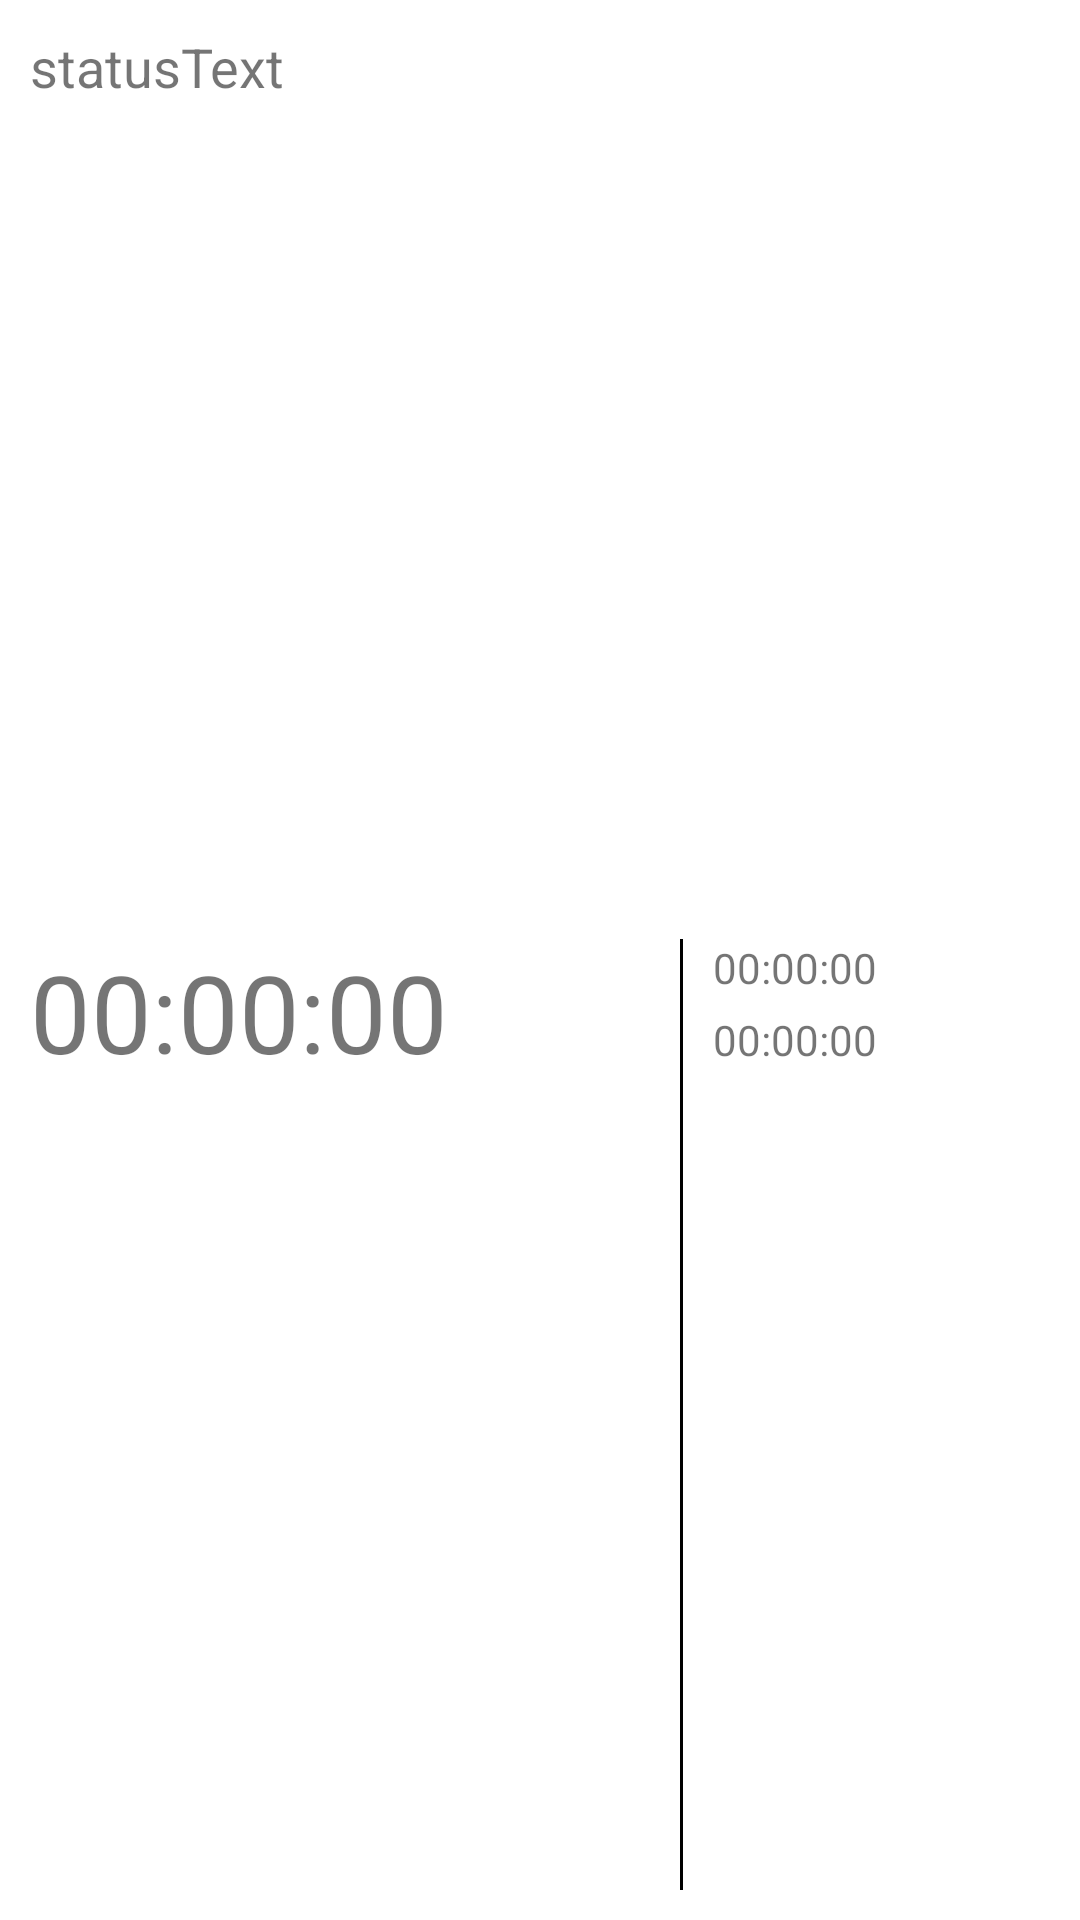

Write the Android layout XML for this screen, with the resource values it uses.
<!-- AndroidManifest.xml: application theme Theme.TinyTimeTracker -->
<!-- res/layout/trackinghistoryitem.xml -->
<?xml version="1.0" encoding="utf-8"?>
    <LinearLayout xmlns:android="http://schemas.android.com/apk/res/android"
        android:id="@+id/asdff"
        android:layout_width="match_parent"
        android:layout_height="wrap_content"
        android:orientation="vertical">

        <LinearLayout
            android:layout_width="wrap_content"
            android:layout_height="wrap_content"
            android:layout_weight="1">

            <TextView
                android:id="@+id/textView2"
                android:layout_width="wrap_content"
                android:layout_height="wrap_content"
                android:layout_marginLeft="10dp"
                android:layout_marginTop="10dp"
                android:layout_weight="1"
                android:text="statusText"
                android:textAlignment="textStart"
                android:textSize="18sp" />

        </LinearLayout>

        <LinearLayout
            android:layout_width="match_parent"
            android:layout_height="wrap_content"
            android:layout_weight="1"
            android:orientation="horizontal">

            <TextView
                android:id="@+id/textView5"
                android:layout_width="wrap_content"
                android:layout_height="wrap_content"
                android:layout_margin="10dp"
                android:layout_weight="1"
                android:text="00:00:00"
                android:textAlignment="viewStart"
                android:textSize="36sp" />

            <View
                android:id="@+id/view"
                android:layout_width="1dp"
                android:layout_height="match_parent"
                android:layout_marginLeft="5dp"
                android:layout_marginTop="10dp"
                android:layout_marginRight="5dp"
                android:layout_marginBottom="10dp"
                android:layout_weight="0"
                android:background="#000000" />

            <LinearLayout
                android:layout_width="wrap_content"
                android:layout_height="wrap_content"
                android:layout_margin="5dp"
                android:layout_weight="1"
                android:orientation="vertical">

                <TextView
                    android:id="@+id/textView3"
                    android:layout_width="wrap_content"
                    android:layout_height="wrap_content"
                    android:layout_marginTop="5dp"
                    android:layout_weight="1"
                    android:text="00:00:00"
                    android:textAlignment="textEnd" />

                <TextView
                    android:id="@+id/textView4"
                    android:layout_width="wrap_content"
                    android:layout_height="wrap_content"
                    android:layout_marginTop="5dp"
                    android:layout_weight="1"
                    android:text="00:00:00"
                    android:textAlignment="textEnd" />

            </LinearLayout>

        </LinearLayout>

    </LinearLayout>
<!-- resources referenced by this layout -->
<resources>
  <style name="Theme.TinyTimeTracker" parent="Theme.MaterialComponents.DayNight.DarkActionBar">
          
          <item name="colorPrimary">@color/purple_500</item>
          <item name="colorPrimaryVariant">@color/purple_700</item>
          <item name="colorOnPrimary">@color/white</item>
          
          <item name="colorSecondary">@color/teal_200</item>
          <item name="colorSecondaryVariant">@color/teal_700</item>
          <item name="colorOnSecondary">@color/black</item>
          
          <item name="android:statusBarColor" tools:targetApi="l">?attr/colorPrimaryVariant</item>
          
          <item name="android:windowActionBar">false</item>
          <item name="android:windowNoTitle">true</item>
      </style>
  <!-- not gathered from this repository: default colours our renderer supplied (Android Studio template values) -->
  <color name="purple_500">#FF6200EE</color>
  <color name="purple_700">#FF3700B3</color>
  <color name="teal_200">#FF03DAC5</color>
  <color name="teal_700">#FF018786</color>
  <color name="black">#FF000000</color>
  <color name="white">#FFFFFFFF</color>
</resources>
